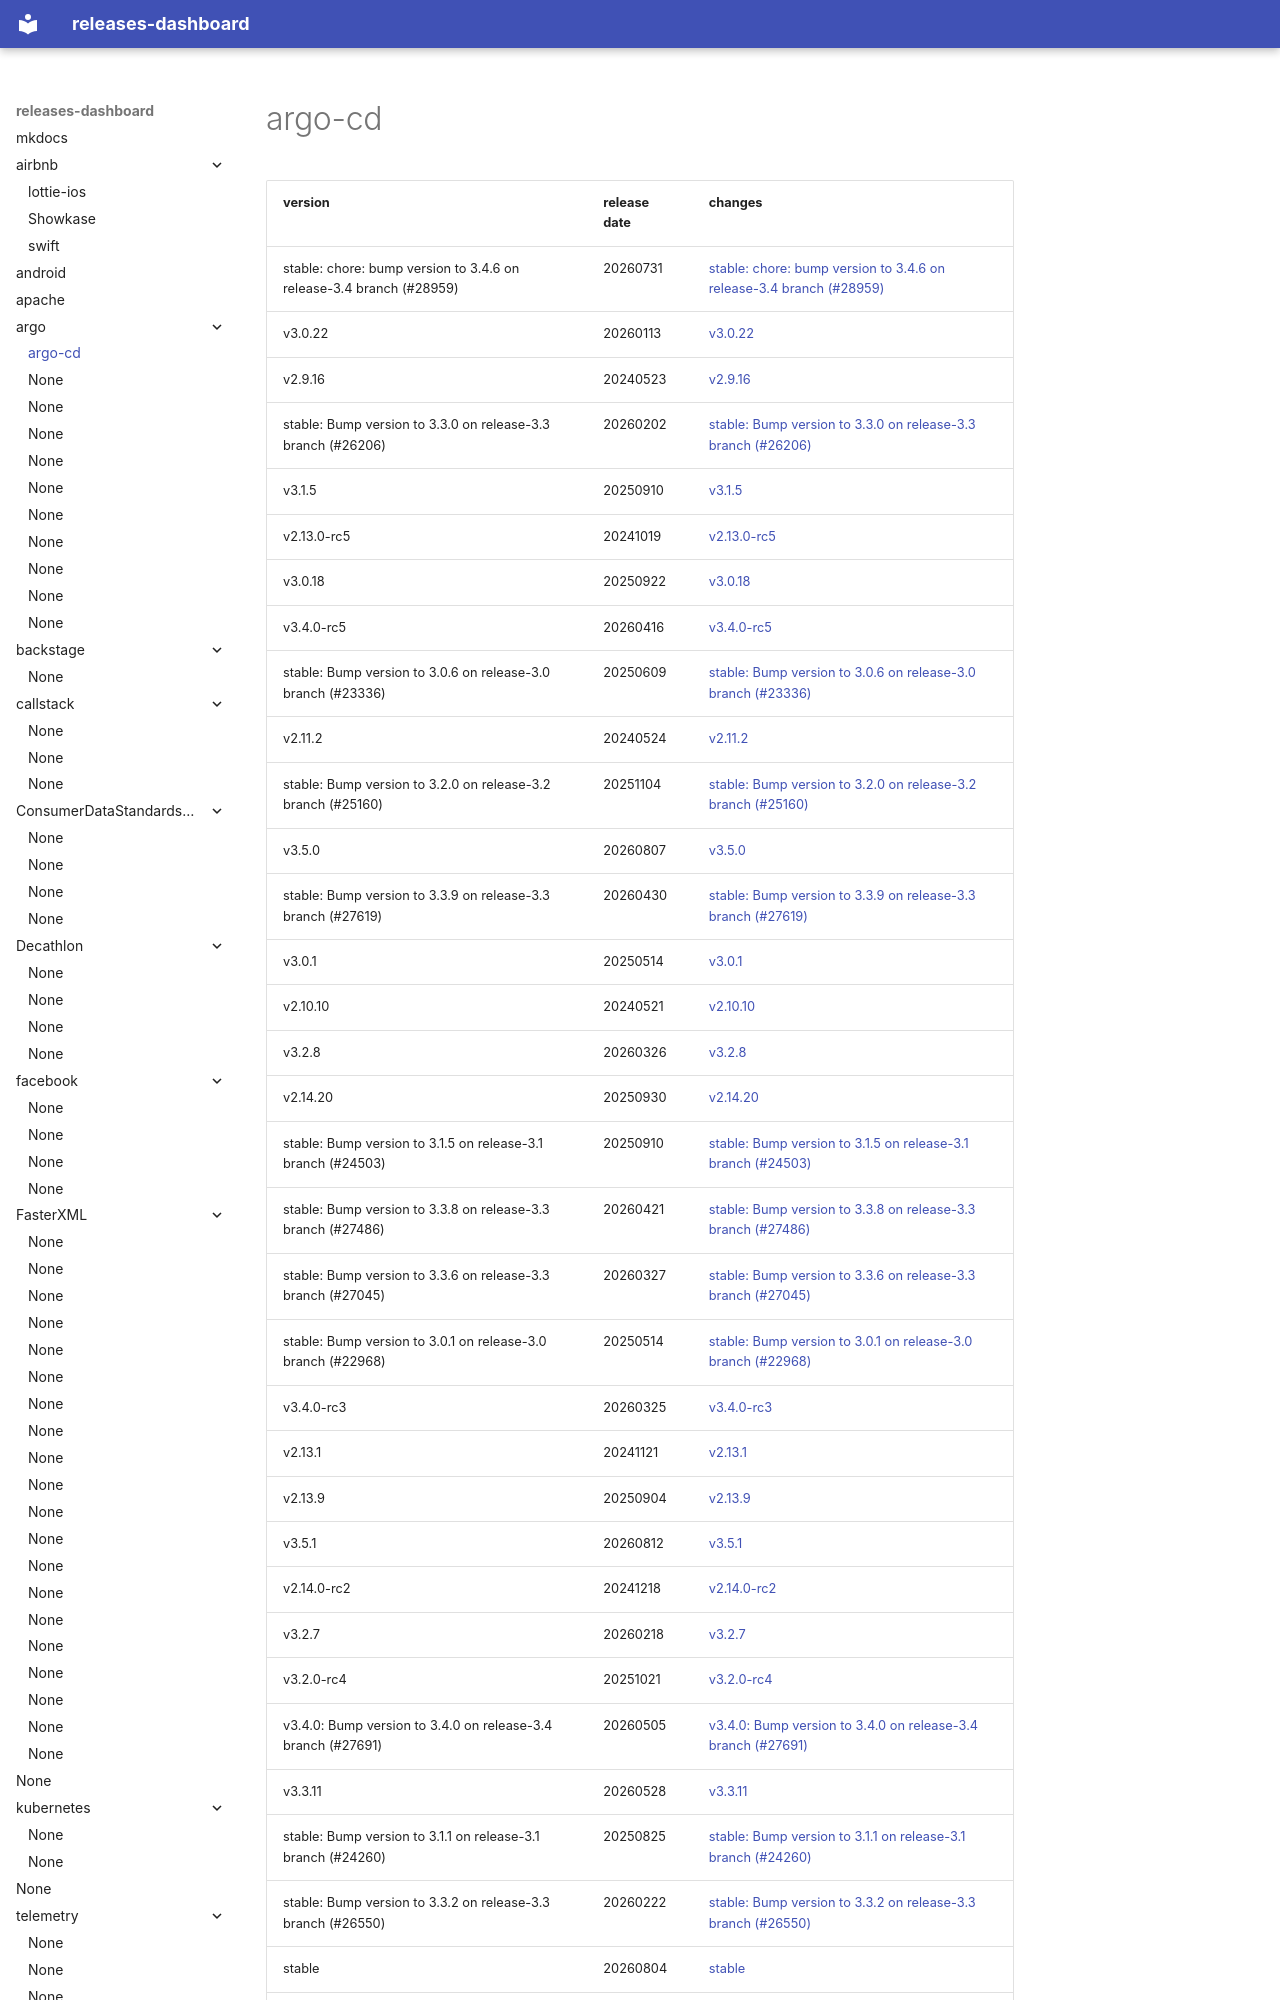

repository: rock-hu/releases-dashboard · page: argoproj/argo-cd/index.html · generator: mkdocs

# argo-cd	


|version|release date|changes|
|---|---|---|
|stable: chore: bump version to 3.4.6 on release-3.4 branch (#28959)|20260731|[stable: chore: bump version to 3.4.6 on release-3.4 branch (#28959)](./stable: chore: bump version to 3.4.6 on release-3.4 branch (#28959)-20260731.md)|
|v3.0.22|20260113|[v3.0.22](./v3.0.22-20260113.md)|
|v2.9.16|20240523|[v2.9.16](./v2.9.16-20240523.md)|
|stable: Bump version to 3.3.0 on release-3.3 branch (#26206)|20260202|[stable: Bump version to 3.3.0 on release-3.3 branch (#26206)](./stable: Bump version to 3.3.0 on release-3.3 branch (#26206)-20260202.md)|
|v3.1.5|20250910|[v3.1.5](./v3.1.5-20250910.md)|
|v2.13.0-rc5|20241019|[v2.13.0-rc5](./v2.13.0-rc5-20241019.md)|
|v3.0.18|20250922|[v3.0.18](./v3.0.18-20250922.md)|
|v3.4.0-rc5|20260416|[v3.4.0-rc5](./v3.4.0-rc5-20260416.md)|
|stable: Bump version to 3.0.6 on release-3.0 branch (#23336)|20250609|[stable: Bump version to 3.0.6 on release-3.0 branch (#23336)](./stable: Bump version to 3.0.6 on release-3.0 branch (#23336)-20250609.md)|
|v2.11.2|20240524|[v2.11.2](./v2.11.2-20240524.md)|
|stable: Bump version to 3.2.0 on release-3.2 branch (#25160)|20251104|[stable: Bump version to 3.2.0 on release-3.2 branch (#25160)](./stable: Bump version to 3.2.0 on release-3.2 branch (#25160)-20251104.md)|
|v3.5.0|20260807|[v3.5.0](./v3.5.0-20260807.md)|
|stable: Bump version to 3.3.9 on release-3.3 branch (#27619)|20260430|[stable: Bump version to 3.3.9 on release-3.3 branch (#27619)](./stable: Bump version to 3.3.9 on release-3.3 branch (#27619)-20260430.md)|
|v3.0.1|20250514|[v3.0.1](./v3.0.1-20250514.md)|
|v2.10.10|20240521|[v2.10.10](./v2.10.10-20240521.md)|
|v3.2.8|20260326|[v3.2.8](./v3.2.8-20260326.md)|
|v2.14.20|20250930|[v2.14.20](./v2.14.20-20250930.md)|
|stable: Bump version to 3.1.5 on release-3.1 branch (#24503)|20250910|[stable: Bump version to 3.1.5 on release-3.1 branch (#24503)](./stable: Bump version to 3.1.5 on release-3.1 branch (#24503)-20250910.md)|
|stable: Bump version to 3.3.8 on release-3.3 branch (#27486)|20260421|[stable: Bump version to 3.3.8 on release-3.3 branch (#27486)](./stable: Bump version to 3.3.8 on release-3.3 branch (#27486)-20260421.md)|
|stable: Bump version to 3.3.6 on release-3.3 branch (#27045)|20260327|[stable: Bump version to 3.3.6 on release-3.3 branch (#27045)](./stable: Bump version to 3.3.6 on release-3.3 branch (#27045)-20260327.md)|
|stable: Bump version to 3.0.1 on release-3.0 branch (#22968)|20250514|[stable: Bump version to 3.0.1 on release-3.0 branch (#22968)](./stable: Bump version to 3.0.1 on release-3.0 branch (#22968)-20250514.md)|
|v3.4.0-rc3|20260325|[v3.4.0-rc3](./v3.4.0-rc3-20260325.md)|
|v2.13.1|20241121|[v2.13.1](./v2.13.1-20241121.md)|
|v2.13.9|20250904|[v2.13.9](./v2.13.9-20250904.md)|
|v3.5.1|20260812|[v3.5.1](./v3.5.1-20260812.md)|
|v2.14.0-rc2|20241218|[v2.14.0-rc2](./v2.14.0-rc2-20241218.md)|
|v3.2.7|20260218|[v3.2.7](./v3.2.7-20260218.md)|
|v3.2.0-rc4|20251021|[v3.2.0-rc4](./v3.2.0-rc4-20251021.md)|
|v3.4.0: Bump version to 3.4.0 on release-3.4 branch (#27691)|20260505|[v3.4.0: Bump version to 3.4.0 on release-3.4 branch (#27691)](./v3.4.0: Bump version to 3.4.0 on release-3.4 branch (#27691)-20260505.md)|
|v3.3.11|20260528|[v3.3.11](./v3.3.11-20260528.md)|
|stable: Bump version to 3.1.1 on release-3.1 branch (#24260)|20250825|[stable: Bump version to 3.1
